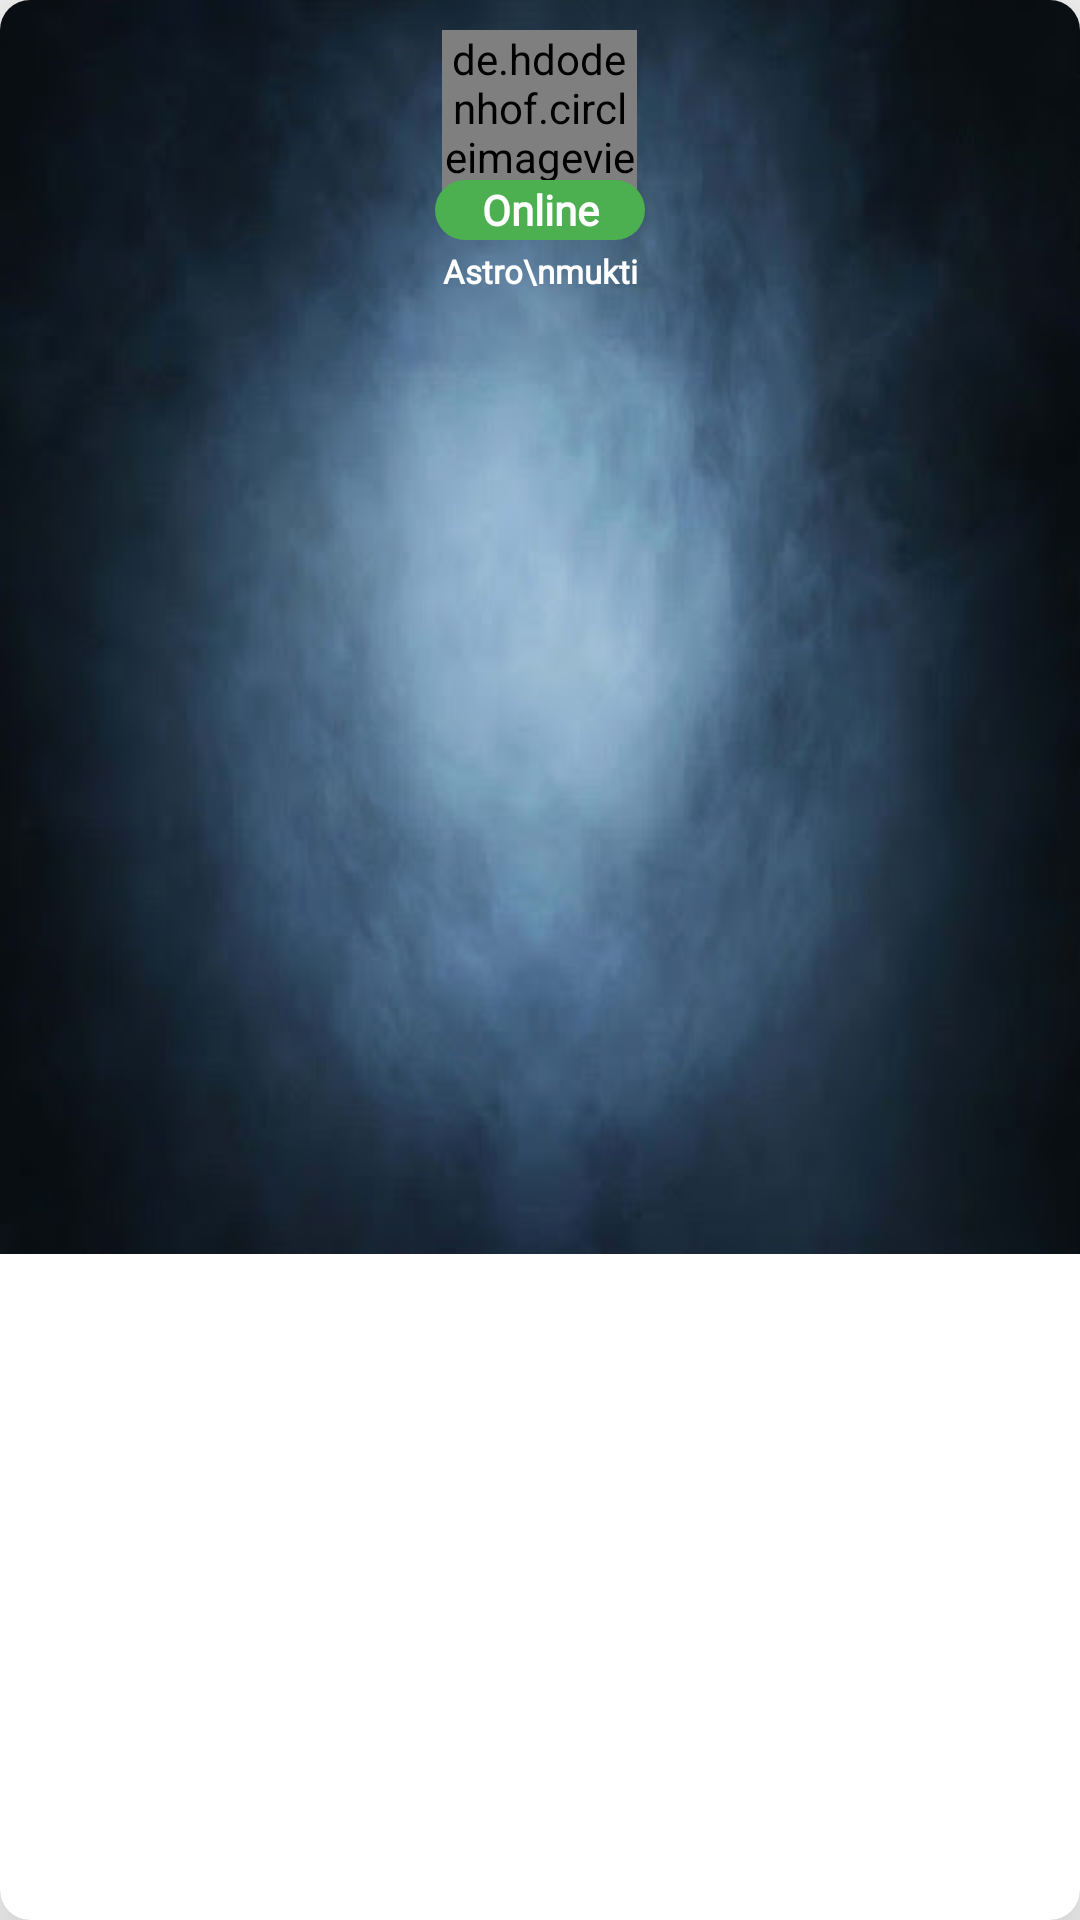

The Android layout XML behind this screen, and the referenced resources:
<!-- AndroidManifest.xml: application theme Theme.AppCompat.Light -->
<!-- res/layout/custom_profile_layout.xml -->
<?xml version="1.0" encoding="utf-8"?>
<androidx.cardview.widget.CardView
    xmlns:android="http://schemas.android.com/apk/res/android"
    xmlns:app="http://schemas.android.com/apk/res-auto"
    android:layout_width="90dp"
    android:layout_height="120dp"
    android:layout_margin="7dp"
    android:clickable="true"
    android:elevation="10dp"
    android:focusable="true"
    android:paddingStart="5dp"
    android:paddingEnd="5dp"
    app:cardCornerRadius="10dp"
    app:cardElevation="25dp">

    <RelativeLayout
        android:layout_width="match_parent"
        android:layout_height="wrap_content"
        android:background="@drawable/astro_bg">

        <de.hdodenhof.circleimageview.CircleImageView
            android:id="@+id/profile_Image1"
            android:layout_width="65dp"
            android:layout_height="65dp"
            android:layout_centerHorizontal="true"
            android:layout_marginTop="10dp"
            android:src="@drawable/logo"
            app:civ_border_color="@color/yellow"
            app:civ_border_width="2dp" />

        <TextView
            android:fontFamily="@font/calibrib"
            android:id="@+id/status1"
            android:layout_width="70dp"
            android:layout_height="20dp"
            android:layout_centerHorizontal="true"
            android:layout_marginTop="60dp"
            android:background="@drawable/green_bg"
            android:gravity="center"
            android:text="Online"
            android:textColor="@color/white"
            android:textStyle="bold" />

        <TextView
            android:fontFamily="@font/calibrib"
            android:id="@+id/name1"
            android:layout_width="70dp"
            android:layout_height="wrap_content"
            android:layout_below="@+id/status1"
            android:layout_centerHorizontal="true"
            android:gravity="center"
            android:paddingTop="3dp"
            android:paddingBottom="5dp"
            android:text="Astro\nmukti"
            android:textColor="@color/white"
            android:textSize="11sp"
            android:textStyle="bold"/>
    </RelativeLayout>
</androidx.cardview.widget.CardView>
<!-- resources referenced by this layout -->
<resources>
  <color name="white">#FFFFFFFF</color>
  <color name="yellow">#f0df20</color>
  <!-- drawable astro_bg: jpg bitmap (drawable, 14724 bytes) -->
  <!-- drawable green_bg (drawable) -->
  <?xml version="1.0" encoding="utf-8"?>
  <shape xmlns:android="http://schemas.android.com/apk/res/android"
      android:shape="rectangle">
      <solid android:color="@color/green" />
  
      <corners android:radius="15dp" />
  
  </shape>
  <!-- drawable logo: jpg bitmap (drawable-xxxhdpi, 16111 bytes) -->
  <color name="green">#4CAF50</color>
</resources>
